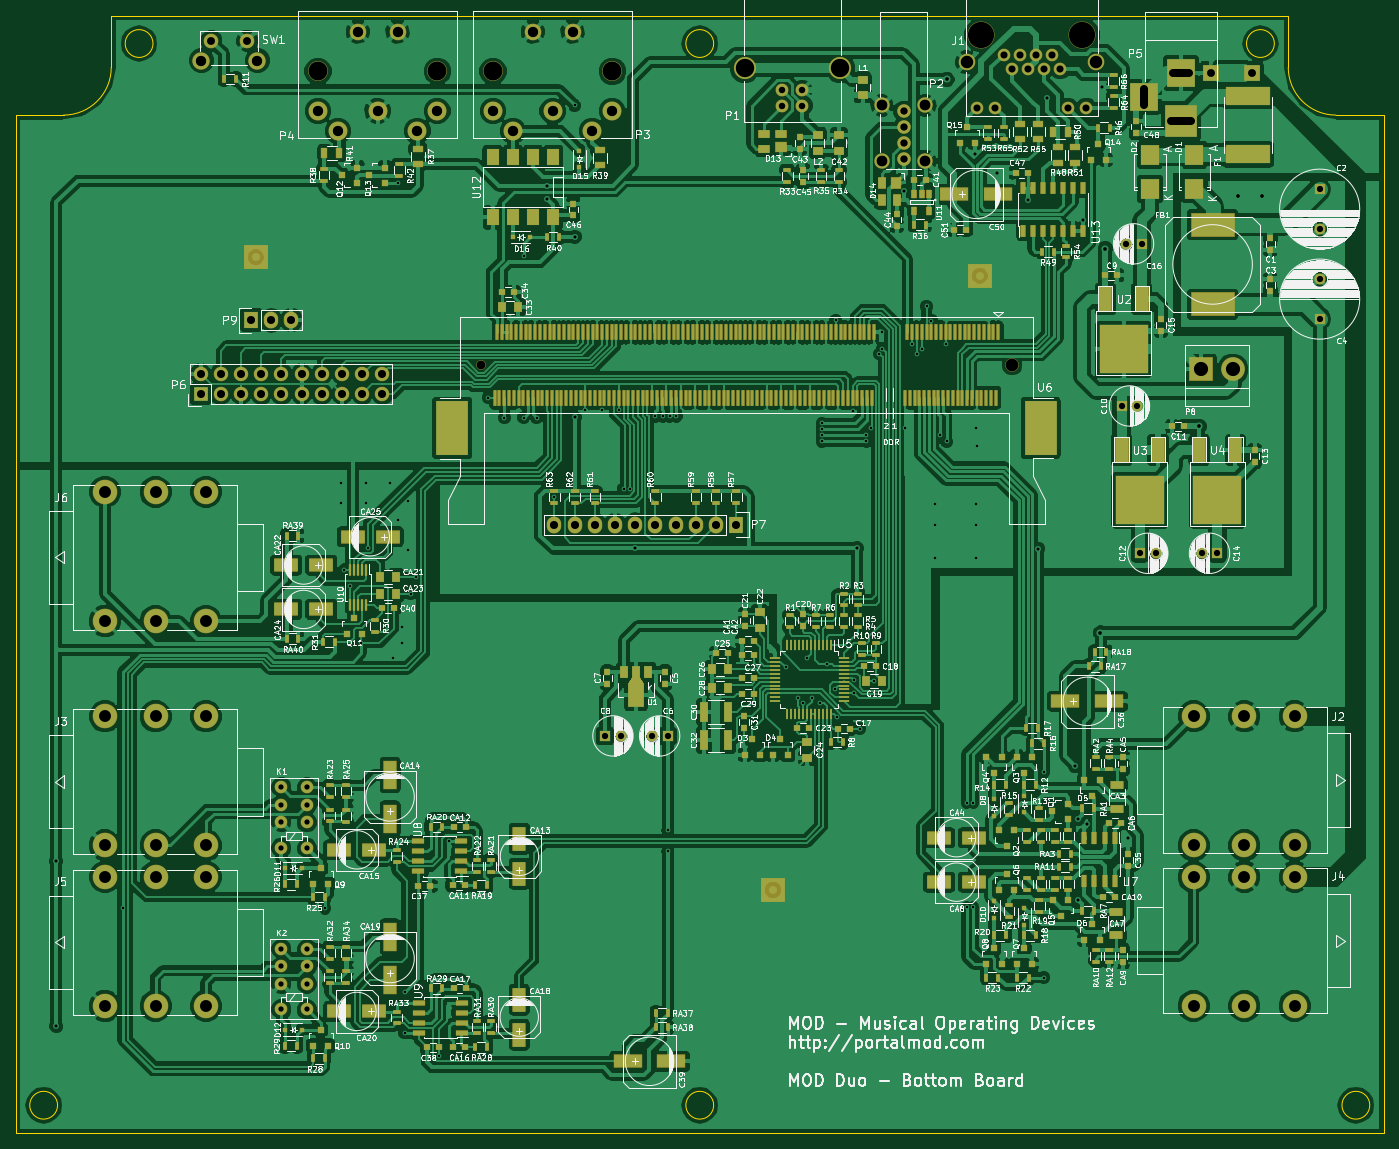
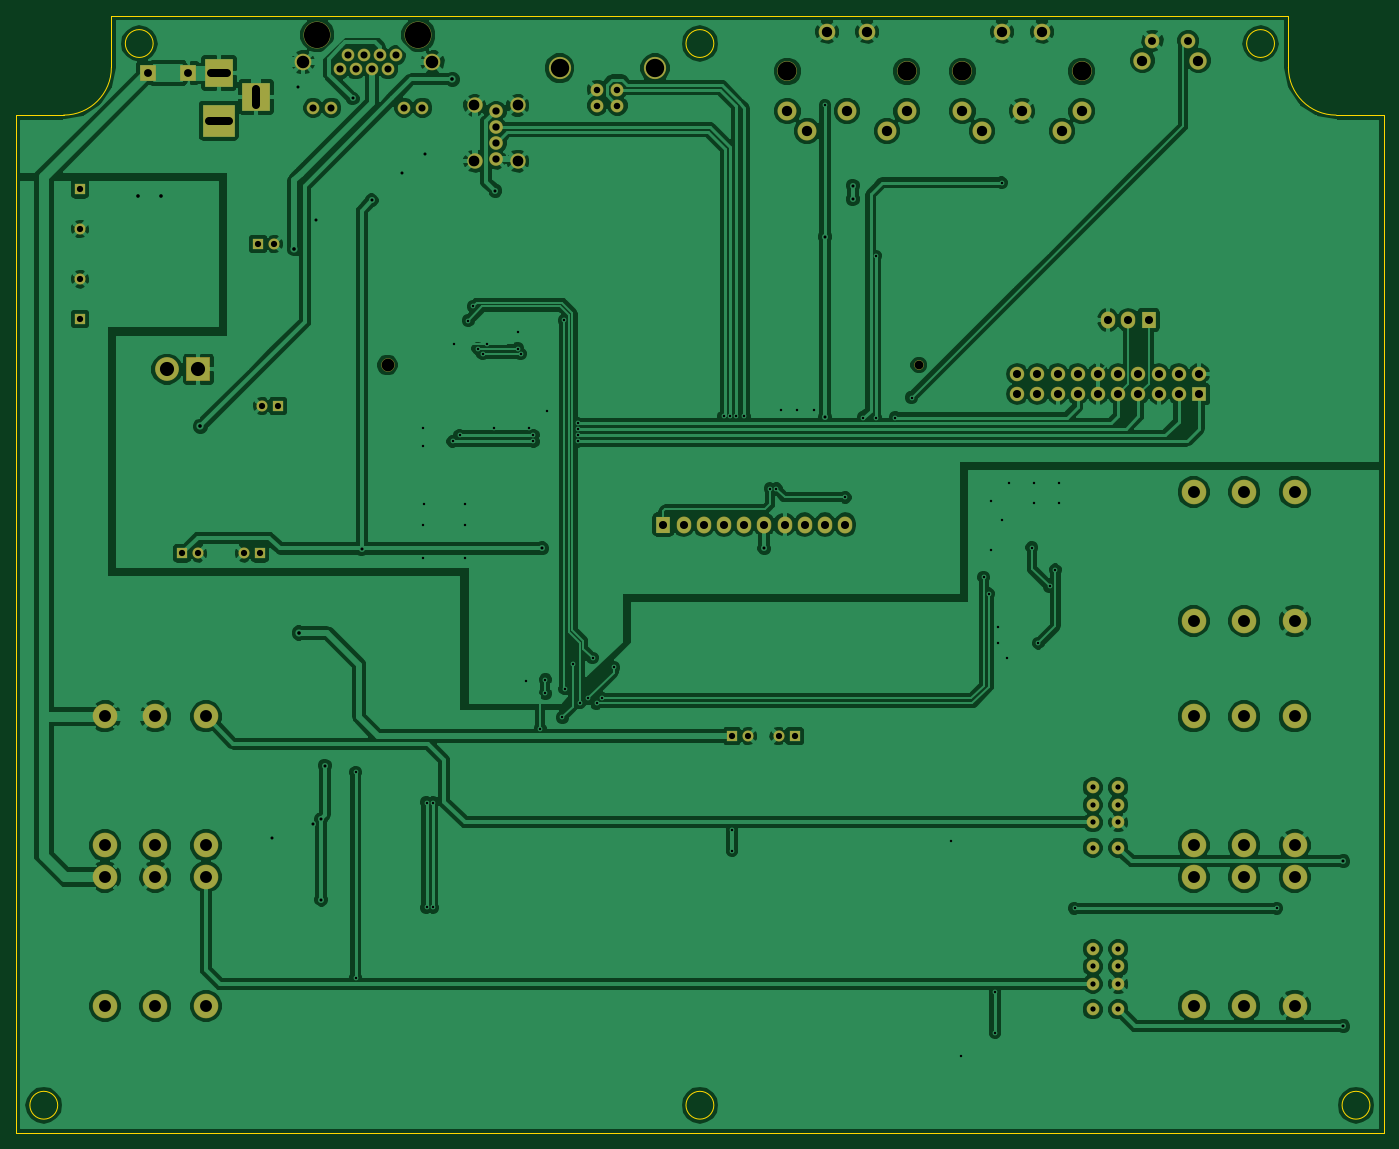
Circuit board: 11 layer files. Board 172.0 x 140.5 mm.
- bottom_copper: bottom-board-B_Cu.gbr (220256 bytes)
- bottom_mask: bottom-board-B_Mask.gbr (5043 bytes)
- paste: bottom-board-B_Paste.gbr (296 bytes)
- bottom_silk: bottom-board-B_SilkS.gbr (297 bytes)
- outline: bottom-board-Edge_Cuts.gbr (1284 bytes)
- top_copper: bottom-board-F_Cu.gbr (578067 bytes)
- top_mask: bottom-board-F_Mask.gbr (26064 bytes)
- paste: bottom-board-F_Paste.gbr (21197 bytes)
- top_silk: bottom-board-F_SilkS.gbr (299187 bytes)
- drill: bottom-board-NPTH.drl (217 bytes)
- drill: bottom-board.drl (4402 bytes)

=== bottom_copper: bottom-board-B_Cu.gbr (220256 bytes, source omitted) ===
=== bottom_mask: bottom-board-B_Mask.gbr ===
G04 #@! TF.FileFunction,Soldermask,Bot*
%FSLAX46Y46*%
G04 Gerber Fmt 4.6, Leading zero omitted, Abs format (unit mm)*
G04 Created by KiCad (PCBNEW (2015-05-04 BZR 5641)-product) date Fri 08 May 2015 12:37:36 PM CEST*
%MOMM*%
G01*
G04 APERTURE LIST*
%ADD10C,0.100000*%
%ADD11R,1.400000X1.400000*%
%ADD12C,1.400000*%
%ADD13C,1.720000*%
%ADD14C,1.950000*%
%ADD15R,1.827200X1.827200*%
%ADD16O,1.827200X1.827200*%
%ADD17R,1.827200X2.132000*%
%ADD18O,1.827200X2.132000*%
%ADD19C,2.200000*%
%ADD20C,1.850000*%
%ADD21C,1.700000*%
%ADD22C,1.200000*%
%ADD23C,2.500000*%
%ADD24C,2.400000*%
%ADD25C,2.100000*%
%ADD26C,1.601140*%
%ADD27C,3.400000*%
%ADD28C,3.100000*%
%ADD29R,4.100000X4.100000*%
%ADD30R,3.600000X3.600000*%
%ADD31C,1.624000*%
%ADD32C,2.800020*%
%ADD33R,3.000000X3.000000*%
%ADD34C,3.000000*%
%ADD35C,1.600000*%
%ADD36R,2.098980X2.098980*%
G04 APERTURE END LIST*
D10*
D11*
X224028000Y-41402000D03*
D12*
X224028000Y-46402000D03*
D11*
X224028000Y-57708800D03*
D12*
X224028000Y-52708800D03*
D11*
X142036800Y-110134400D03*
D12*
X140036800Y-110134400D03*
D11*
X134162800Y-110134400D03*
D12*
X136162800Y-110134400D03*
D11*
X199115680Y-68646040D03*
D12*
X201115680Y-68646040D03*
D11*
X201422000Y-87172800D03*
D12*
X203422000Y-87172800D03*
D11*
X211175600Y-87172800D03*
D12*
X209175600Y-87172800D03*
D11*
X201625200Y-48260000D03*
D12*
X199625200Y-48260000D03*
D13*
X171701460Y-31589980D03*
X171701460Y-33589980D03*
X171701460Y-35589980D03*
D14*
X174421460Y-30859980D03*
D13*
X171701460Y-37589980D03*
D14*
X174421460Y-37859980D03*
X168981460Y-30859980D03*
X168981460Y-37859980D03*
D15*
X83312000Y-67157600D03*
D16*
X83312000Y-64617600D03*
X85852000Y-67157600D03*
X85852000Y-64617600D03*
X88392000Y-67157600D03*
X88392000Y-64617600D03*
X90932000Y-67157600D03*
X90932000Y-64617600D03*
X93472000Y-67157600D03*
X93472000Y-64617600D03*
X96012000Y-67157600D03*
X96012000Y-64617600D03*
X98552000Y-67157600D03*
X98552000Y-64617600D03*
X101092000Y-67157600D03*
X101092000Y-64617600D03*
X103632000Y-67157600D03*
X103632000Y-64617600D03*
X106172000Y-67157600D03*
X106172000Y-64617600D03*
D17*
X150672800Y-83566000D03*
D18*
X148132800Y-83566000D03*
X145592800Y-83566000D03*
X143052800Y-83566000D03*
X140512800Y-83566000D03*
X137972800Y-83566000D03*
X135432800Y-83566000D03*
X132892800Y-83566000D03*
X130352800Y-83566000D03*
X127812800Y-83566000D03*
D17*
X89662000Y-57861200D03*
D18*
X92202000Y-57861200D03*
X94742000Y-57861200D03*
D19*
X90433440Y-25212840D03*
D20*
X89173440Y-22722840D03*
X84673440Y-22722840D03*
D19*
X83423440Y-25212840D03*
D21*
X185342800Y-63500000D03*
D22*
X118542800Y-63500000D03*
D23*
X98078260Y-26569660D03*
D24*
X110578260Y-34069660D03*
D25*
X103078260Y-21569660D03*
D24*
X113078260Y-31569660D03*
X105578260Y-31569660D03*
X98078260Y-31569660D03*
X100578260Y-34069660D03*
D25*
X108078260Y-21569660D03*
D23*
X113078260Y-26569660D03*
D25*
X195966080Y-25440640D03*
D26*
X180980080Y-31155640D03*
X183266080Y-31155640D03*
X192410080Y-31155640D03*
X194696080Y-31155640D03*
X191394080Y-26329640D03*
X189362080Y-26329640D03*
X187330080Y-26329640D03*
X185298080Y-26329640D03*
X188346080Y-24551640D03*
X186314080Y-24551640D03*
X190378080Y-24551640D03*
X184282080Y-24551640D03*
D27*
X181488080Y-22011640D03*
X194188080Y-22011640D03*
D25*
X179710080Y-25440640D03*
D23*
X120082280Y-26572200D03*
D24*
X132582280Y-34072200D03*
D25*
X125082280Y-21572200D03*
D24*
X135082280Y-31572200D03*
X127582280Y-31572200D03*
X120082280Y-31572200D03*
X122582280Y-34072200D03*
D25*
X130082280Y-21572200D03*
D23*
X135082280Y-26572200D03*
D28*
X77647800Y-79464500D03*
X83997800Y-79464500D03*
X71297800Y-79464500D03*
X77647800Y-95694500D03*
X83997800Y-95694500D03*
X71297800Y-95694500D03*
X214541100Y-123900600D03*
X208191100Y-123900600D03*
X220891100Y-123900600D03*
X214541100Y-107670600D03*
X208191100Y-107670600D03*
X220891100Y-107670600D03*
X214541100Y-144093600D03*
X208191100Y-144093600D03*
X220891100Y-144093600D03*
X214541100Y-127863600D03*
X208191100Y-127863600D03*
X220891100Y-127863600D03*
X77647800Y-107666120D03*
X83997800Y-107666120D03*
X71297800Y-107666120D03*
X77647800Y-123896120D03*
X83997800Y-123896120D03*
X71297800Y-123896120D03*
X77647800Y-127866740D03*
X83997800Y-127866740D03*
X71297800Y-127866740D03*
X77647800Y-144096740D03*
X83997800Y-144096740D03*
X71297800Y-144096740D03*
D29*
X206580740Y-32773620D03*
D30*
X206580740Y-26771080D03*
X201880740Y-29771080D03*
D31*
X158991300Y-30880320D03*
X156451300Y-30880320D03*
X156451300Y-28881340D03*
X158991300Y-28881340D03*
D32*
X163720780Y-26181320D03*
X151721820Y-26181320D03*
D33*
X209133294Y-64035794D03*
D34*
X213093294Y-64035794D03*
D35*
X93472000Y-144526000D03*
X96672000Y-144526000D03*
X96672000Y-141326000D03*
X96672000Y-139126000D03*
X96672000Y-136926000D03*
X93472000Y-141326000D03*
X93472000Y-139126000D03*
X93472000Y-136926000D03*
X93472000Y-124206000D03*
X96672000Y-124206000D03*
X96672000Y-121006000D03*
X96672000Y-118806000D03*
X96672000Y-116606000D03*
X93472000Y-121006000D03*
X93472000Y-118806000D03*
X93472000Y-116606000D03*
D36*
X210400900Y-26797000D03*
X215480900Y-26797000D03*
M02*

=== paste: bottom-board-B_Paste.gbr ===
G04 #@! TF.FileFunction,Paste,Bot*
%FSLAX46Y46*%
G04 Gerber Fmt 4.6, Leading zero omitted, Abs format (unit mm)*
G04 Created by KiCad (PCBNEW (2015-05-04 BZR 5641)-product) date Fri 08 May 2015 12:37:36 PM CEST*
%MOMM*%
G01*
G04 APERTURE LIST*
%ADD10C,0.100000*%
G04 APERTURE END LIST*
D10*
M02*

=== bottom_silk: bottom-board-B_SilkS.gbr ===
G04 #@! TF.FileFunction,Legend,Bot*
%FSLAX46Y46*%
G04 Gerber Fmt 4.6, Leading zero omitted, Abs format (unit mm)*
G04 Created by KiCad (PCBNEW (2015-05-04 BZR 5641)-product) date Fri 08 May 2015 12:37:36 PM CEST*
%MOMM*%
G01*
G04 APERTURE LIST*
%ADD10C,0.100000*%
G04 APERTURE END LIST*
D10*
M02*

=== outline: bottom-board-Edge_Cuts.gbr ===
G04 #@! TF.FileFunction,Profile,NP*
%FSLAX46Y46*%
G04 Gerber Fmt 4.6, Leading zero omitted, Abs format (unit mm)*
G04 Created by KiCad (PCBNEW (2015-05-04 BZR 5641)-product) date Fri 08 May 2015 12:37:36 PM CEST*
%MOMM*%
G01*
G04 APERTURE LIST*
%ADD10C,0.100000*%
G04 APERTURE END LIST*
D10*
X77328964Y-23072240D02*
G75*
G03X77328964Y-23072240I-1750000J0D01*
G01*
X65328964Y-156572240D02*
G75*
G03X65328964Y-156572240I-1750000J0D01*
G01*
X147828964Y-156572240D02*
G75*
G03X147828964Y-156572240I-1750000J0D01*
G01*
X230328964Y-156572240D02*
G75*
G03X230328964Y-156572240I-1750000J0D01*
G01*
X147828964Y-23072240D02*
G75*
G03X147828964Y-23072240I-1750000J0D01*
G01*
X218328964Y-23072240D02*
G75*
G03X218328964Y-23072240I-1750000J0D01*
G01*
X72078963Y-19572241D02*
X220078965Y-19572241D01*
X60078962Y-32072237D02*
X66078966Y-32072237D01*
X72078964Y-26072240D02*
G75*
G02X66078964Y-32072240I-6000000J0D01*
G01*
X72078963Y-19572241D02*
X72078963Y-26072240D01*
X232078967Y-32072237D02*
X232078967Y-160072243D01*
X226078963Y-32072237D02*
X232078967Y-32072237D01*
X226078964Y-32072240D02*
G75*
G02X220078964Y-26072240I0J6000000D01*
G01*
X220078965Y-19572241D02*
X220078965Y-26072240D01*
X60078962Y-160072243D02*
X60078962Y-32072237D01*
X232078967Y-160072243D02*
X60078962Y-160072243D01*
M02*

=== top_copper: bottom-board-F_Cu.gbr (578067 bytes, source omitted) ===
=== top_mask: bottom-board-F_Mask.gbr (26064 bytes, source omitted) ===
=== paste: bottom-board-F_Paste.gbr (21197 bytes, source omitted) ===
=== top_silk: bottom-board-F_SilkS.gbr (299187 bytes, source omitted) ===
=== drill: bottom-board-NPTH.drl ===
M48
;DRILL file {KiCad (2015-05-04 BZR 5641)-product} date Fri 08 May 2015 12:37:41 PM CEST
;FORMAT={-:-/ absolute / inch / decimal}
FMAT,2
INCH,TZ
T1C0.043
T2C0.063
%
G90
G05
M72
T1
X4.667Y-2.5
T2
X7.297Y-2.5
T0
M30

=== drill: bottom-board.drl ===
M48
;DRILL file {KiCad (2015-05-04 BZR 5641)-product} date Fri 08 May 2015 12:37:41 PM CEST
;FORMAT={-:-/ absolute / inch / decimal}
FMAT,2
INCH,TZ
T1C0.012
T2C0.015
T3C0.018
T4C0.026
T5C0.031
T6C0.032
T7C0.035
T8C0.036
T9C0.039
T10C0.039
T11C0.039
T12C0.040
T13C0.051
T14C0.053
T15C0.059
T16C0.062
T17C0.070
T18C0.091
T19C0.094
T20C0.130
%
G90
G05
M72
T1
X2.896Y-5.189
X3.896Y-5.189
X3.975Y-3.0846
X3.9755Y-3.1815
X3.992Y-3.514
X4.02Y-3.596
X4.076Y-3.877
X4.0968Y-3.0846
X4.0971Y-3.1815
X4.108Y-3.404
X4.2189Y-3.0846
X4.2332Y-3.9488
X4.257Y-3.2664
X4.258Y-1.598
X4.2759Y-3.8741
X4.276Y-3.7984
X4.29Y-5.603
X4.29Y-5.807
X4.3079Y-3.4133
X4.308Y-3.1731
X4.3202Y-3.6325
X4.3462Y-3.5505
X4.46Y-5.921
X4.508Y-4.857
X4.703Y-2.661
X4.784Y-2.76
X4.88Y-1.96
X4.88Y-2.76
X4.944Y-2.76
X5.032Y-3.155
X5.132Y-1.215
X5.184Y-2.723
X5.269Y-2.723
X5.35Y-2.723
X5.374Y-3.112
X5.404Y-3.112
X5.532Y-2.754
X5.57Y-2.754
X5.592Y-4.802
X5.592Y-4.906
X5.602Y-2.754
X5.634Y-2.754
X6.1782Y-3.9965
X6.2362Y-4.1505
X6.2622Y-4.1745
X6.282Y-3.95
X6.3062Y-4.1505
X6.344Y-4.172
X6.356Y-2.788
X6.356Y-2.818
X6.356Y-2.848
X6.356Y-2.878
X6.38Y-3.98
X6.42Y-4.102
X6.4242Y-2.2785
X6.432Y-4.244
X6.51Y-2.728
X6.516Y-4.058
X6.516Y-4.126
X6.542Y-4.3
X6.576Y-2.848
X6.576Y-2.878
X6.598Y-2.81
X6.614Y-4.064
X6.639Y-2.445
X6.651Y-2.337
X6.654Y-2.419
X6.768Y-2.81
X6.803Y-2.396
X6.826Y-2.445
X6.85Y-2.419
X6.874Y-2.21
X6.898Y-2.28
X6.914Y-3.4562
X6.9144Y-3.291
X6.915Y-3.1875
X6.94Y-2.848
X6.968Y-2.396
X6.974Y-2.878
X7.074Y-4.666
X7.074Y-5.185
X7.104Y-4.666
X7.104Y-5.185
X7.1192Y-3.188
X7.1195Y-3.2913
X7.1195Y-3.456
X7.121Y-2.81
X7.1212Y-2.8986
X7.455Y-4.516
X7.455Y-5.532
T2
X2.566Y-4.956
X2.566Y-5.773
X4.994Y-1.612
X4.994Y-1.678
X5.132Y-1.866
X5.132Y-2.759
X5.432Y-3.408
X6.531Y-3.408
X6.764Y-1.638
X7.114Y-1.456
X7.224Y-1.551
X7.376Y-1.685
X7.426Y-3.409
X7.47Y-1.18
X7.608Y-4.484
X7.626Y-4.748
X7.626Y-5.146
X7.65Y-1.782
X7.668Y-4.77
X7.74Y-1.124
X7.871Y-4.84
T3
X6.976Y-1.086
X7.735Y-3.827
X7.7585Y-1.9245
X8.224Y-2.804
X8.418Y-1.6614
X8.5349Y-1.661
T4
X3.68Y-4.5908
X3.68Y-4.6774
X3.68Y-4.764
X3.68Y-4.89
X3.68Y-5.3908
X3.68Y-5.4774
X3.68Y-5.564
X3.68Y-5.69
X3.806Y-4.5908
X3.806Y-4.6774
X3.806Y-4.764
X3.806Y-4.89
X3.806Y-5.3908
X3.806Y-5.4774
X3.806Y-5.564
X3.806Y-5.69
T5
X5.282Y-4.336
X5.3607Y-4.336
X5.5133Y-4.336
X5.592Y-4.336
X7.8392Y-2.7026
X7.8593Y-1.9
X7.9179Y-2.7026
X7.93Y-3.432
X7.938Y-1.9
X8.0087Y-3.432
X8.2353Y-3.432
X8.314Y-3.432
X8.82Y-1.63
X8.82Y-1.8269
X8.82Y-2.0751
X8.82Y-2.272
T6
X6.1595Y-1.1371
X6.1595Y-1.2158
X6.2595Y-1.1371
X6.2595Y-1.2158
T7
X7.1252Y-1.2266
X7.2152Y-1.2266
X7.2552Y-0.9666
X7.2952Y-1.0366
X7.3352Y-0.9666
X7.3752Y-1.0366
X7.4152Y-0.9666
X7.4552Y-1.0366
X7.4952Y-0.9666
X7.5352Y-1.0366
X7.5752Y-1.2266
X7.6652Y-1.2266
T8
X6.7599Y-1.2437
X6.7599Y-1.3224
X6.7599Y-1.4012
X6.7599Y-1.4799
T9
X3.3336Y-0.8946
X3.5108Y-0.8946
T11
X8.2835Y-1.055
X8.4835Y-1.055
T12
X3.28Y-2.544
X3.28Y-2.644
X3.38Y-2.544
X3.38Y-2.644
X3.48Y-2.544
X3.48Y-2.644
X3.53Y-2.278
X3.58Y-2.544
X3.58Y-2.644
X3.63Y-2.278
X3.68Y-2.544
X3.68Y-2.644
X3.73Y-2.278
X3.78Y-2.544
X3.78Y-2.644
X3.88Y-2.544
X3.88Y-2.644
X3.98Y-2.544
X3.98Y-2.644
X4.08Y-2.544
X4.08Y-2.644
X4.18Y-2.544
X4.18Y-2.644
X5.032Y-3.29
X5.132Y-3.29
X5.232Y-3.29
X5.332Y-3.29
X5.432Y-3.29
X5.532Y-3.29
X5.632Y-3.29
X5.732Y-3.29
X5.832Y-3.29
X5.932Y-3.29
T13
X3.2844Y-0.9926
X3.5604Y-0.9926
X3.8613Y-1.2429
X3.9598Y-1.3413
X4.0582Y-0.8492
X4.1566Y-1.2429
X4.255Y-0.8492
X4.3535Y-1.3413
X4.4519Y-1.2429
X4.7276Y-1.243
X4.8261Y-1.3414
X4.9245Y-0.8493
X5.0229Y-1.243
X5.1213Y-0.8493
X5.2198Y-1.3414
X5.3182Y-1.243
T14
X6.6528Y-1.215
X6.6528Y-1.4906
X6.867Y-1.215
X6.867Y-1.4906
T15
X2.807Y-3.1285
X2.807Y-3.7675
X2.807Y-4.2388
X2.807Y-4.8778
X2.807Y-5.0341
X2.807Y-5.6731
X3.057Y-3.1285
X3.057Y-3.7675
X3.057Y-4.2388
X3.057Y-4.8778
X3.057Y-5.0341
X3.057Y-5.6731
X3.307Y-3.1285
X3.307Y-3.7675
X3.307Y-4.2388
X3.307Y-4.8778
X3.307Y-5.0341
X3.307Y-5.6731
X8.1965Y-4.239
X8.1965Y-4.878
X8.1965Y-5.034
X8.1965Y-5.673
X8.4465Y-4.239
X8.4465Y-4.878
X8.4465Y-5.034
X8.4465Y-5.673
X8.6965Y-4.239
X8.6965Y-4.878
X8.6965Y-5.034
X8.6965Y-5.673
T16
X7.0752Y-1.0016
X7.7152Y-1.0016
T17
X8.2336Y-2.5211
X8.3895Y-2.5211
T18
X5.9733Y-1.0308
X6.4457Y-1.0308
T19
X3.8613Y-1.046
X4.4519Y-1.046
X4.7276Y-1.0461
X5.3182Y-1.0461
T20
X7.1452Y-0.8666
X7.6452Y-0.8666
T10
X7.9481Y-1.1327G85X7.9481Y-1.2115
G05
X8.1725Y-1.054G85X8.0937Y-1.054
G05
X8.1823Y-1.2903G85X8.0839Y-1.2903
G05
T0
M30
